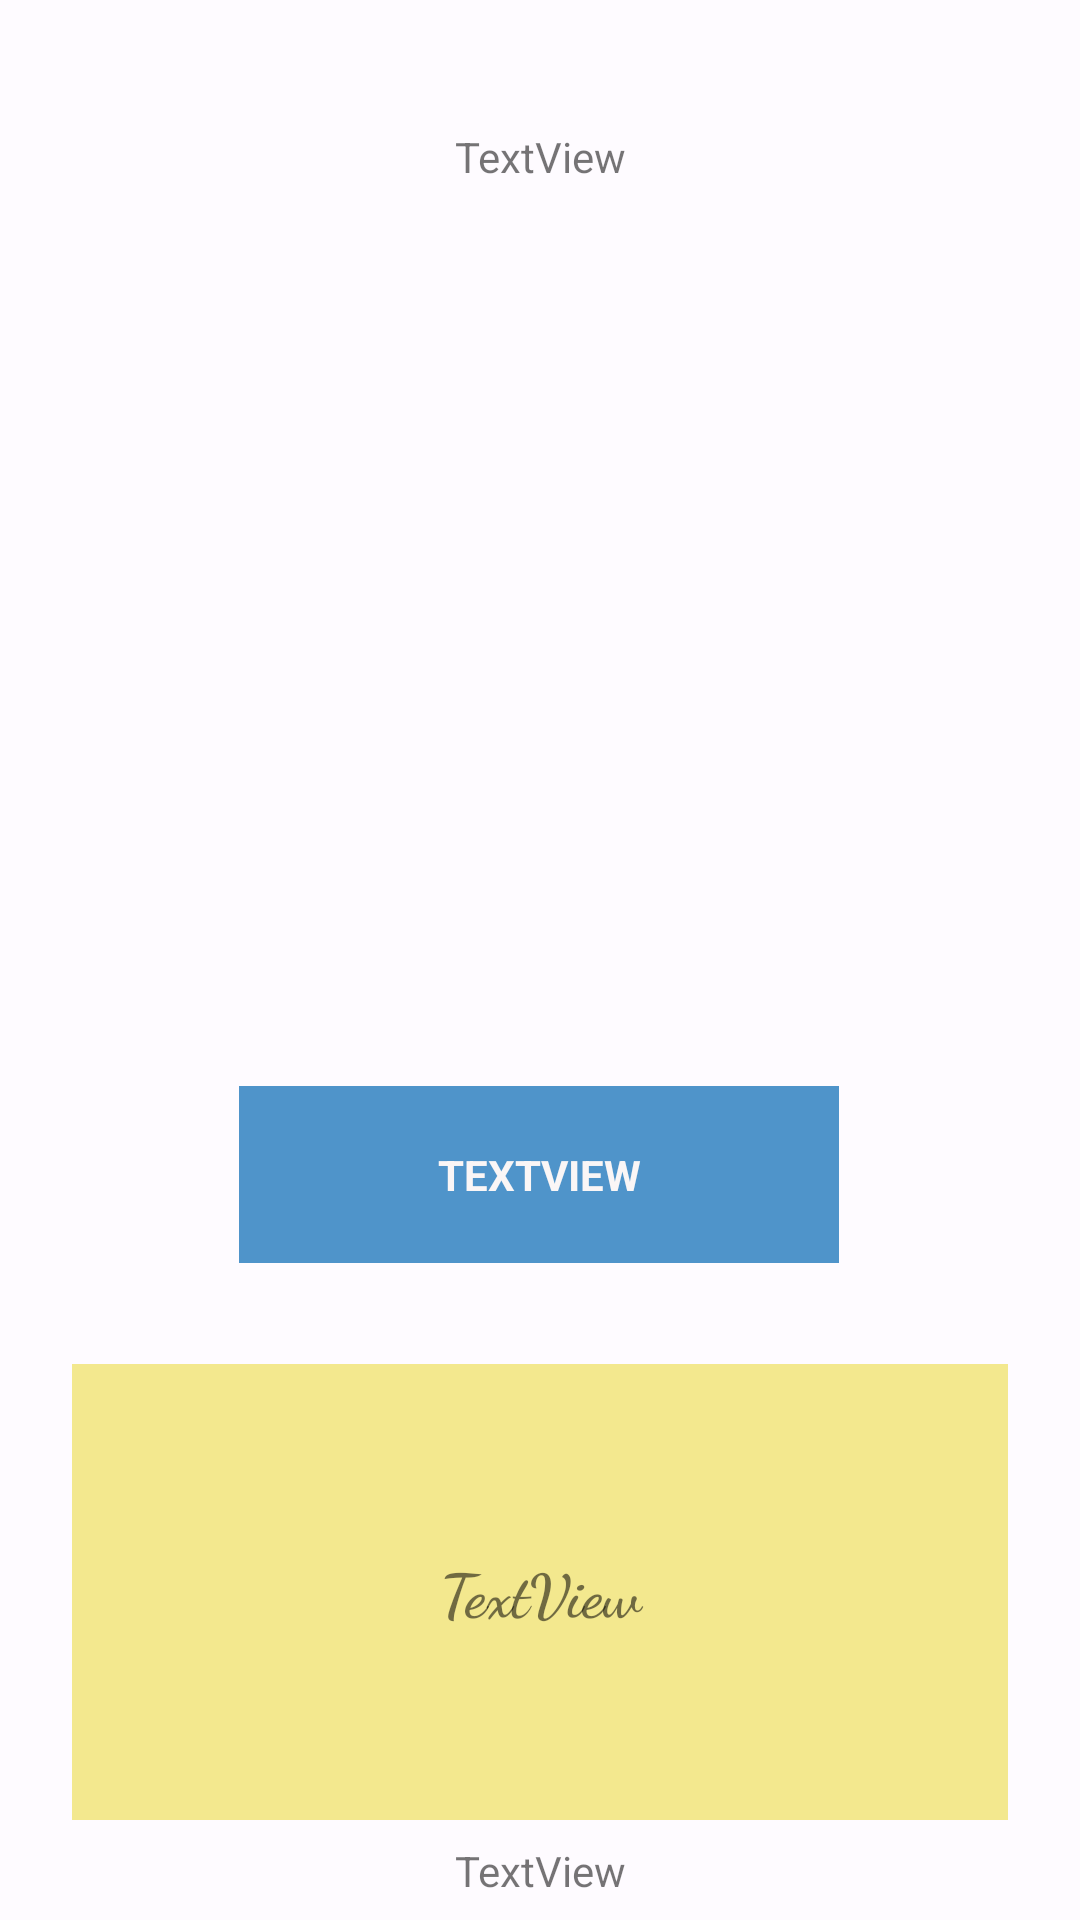

The Android layout XML behind this screen, and the referenced resources:
<!-- AndroidManifest.xml: application theme Theme.HarryPotter -->
<!-- res/layout/activity_details.xml -->
<?xml version="1.0" encoding="utf-8"?>
<androidx.constraintlayout.widget.ConstraintLayout xmlns:android="http://schemas.android.com/apk/res/android"
    xmlns:app="http://schemas.android.com/apk/res-auto"
    xmlns:tools="http://schemas.android.com/tools"
    android:layout_width="match_parent"
    android:layout_height="match_parent"
    tools:context=".details">

    <ImageView
        android:id="@+id/imageView2"
        android:layout_width="262dp"
        android:layout_height="221dp"
        app:layout_constraintBottom_toBottomOf="parent"
        app:layout_constraintEnd_toEndOf="parent"
        app:layout_constraintHorizontal_bias="0.496"
        app:layout_constraintStart_toStartOf="parent"
        app:layout_constraintTop_toTopOf="parent"
        app:layout_constraintVertical_bias="0.249"
        app:srcCompat="@drawable/ic_launcher_foreground" />

    <TextView
        android:id="@+id/textView2"
        android:layout_width="200dp"
        android:layout_height="59dp"
        android:background="#4F94CA"
        android:gravity="center"
        android:text="TextView"
        android:textStyle="bold"
        android:textAllCaps="true"
        android:textColor="#FAF6F6"
        app:layout_constraintBottom_toBottomOf="parent"
        app:layout_constraintEnd_toEndOf="parent"
        app:layout_constraintHorizontal_bias="0.498"
        app:layout_constraintStart_toStartOf="parent"
        app:layout_constraintTop_toBottomOf="@+id/imageView2"
        app:layout_constraintVertical_bias="0.144" />

    <TextView
        android:id="@+id/textView3"
        android:layout_width="312dp"
        android:layout_height="152dp"
        android:background="@color/design_default_color_surface"
        android:backgroundTint="#F3E88E"
        android:fontFamily="cursive"
        android:gravity="center"
        android:text="TextView"
        android:textStyle="bold"
        android:textSize="20sp"
        app:layout_constraintBottom_toBottomOf="parent"
        app:layout_constraintEnd_toEndOf="parent"
        app:layout_constraintStart_toStartOf="parent"
        app:layout_constraintTop_toBottomOf="@+id/textView2" />

    <TextView
        android:id="@+id/textid"
        android:layout_width="wrap_content"
        android:layout_height="wrap_content"
        android:text="TextView"
        app:layout_constraintBottom_toTopOf="@+id/imageView2"
        app:layout_constraintEnd_toEndOf="parent"
        app:layout_constraintStart_toStartOf="parent"
        app:layout_constraintTop_toTopOf="parent" />

    <TextView
        android:id="@+id/textmov"
        android:layout_width="wrap_content"
        android:layout_height="wrap_content"
        android:text="TextView"
        app:layout_constraintBottom_toBottomOf="parent"
        app:layout_constraintEnd_toEndOf="parent"
        app:layout_constraintStart_toStartOf="parent"
        app:layout_constraintTop_toBottomOf="@+id/textView3" />

</androidx.constraintlayout.widget.ConstraintLayout>
<!-- resources referenced by this layout -->
<resources>
  <style name="Theme.HarryPotter" parent="Theme.MaterialComponents.DayNight.DarkActionBar">
          <item name="colorPrimary">@color/md_theme_light_primary</item>
          <item name="colorOnPrimary">@color/md_theme_light_onPrimary</item>
          <item name="colorPrimaryContainer">@color/md_theme_light_primaryContainer</item>
          <item name="colorOnPrimaryContainer">@color/md_theme_light_onPrimaryContainer</item>
          <item name="colorSecondary">@color/md_theme_light_secondary</item>
          <item name="colorOnSecondary">@color/md_theme_light_onSecondary</item>
          <item name="colorSecondaryContainer">@color/md_theme_light_secondaryContainer</item>
          <item name="colorOnSecondaryContainer">@color/md_theme_light_onSecondaryContainer</item>
          <item name="colorTertiary">@color/md_theme_light_tertiary</item>
          <item name="colorOnTertiary">@color/md_theme_light_onTertiary</item>
          <item name="colorTertiaryContainer">@color/md_theme_light_tertiaryContainer</item>
          <item name="colorOnTertiaryContainer">@color/md_theme_light_onTertiaryContainer</item>
          <item name="colorError">@color/md_theme_light_error</item>
          <item name="colorErrorContainer">@color/md_theme_light_errorContainer</item>
          <item name="colorOnError">@color/md_theme_light_onError</item>
          <item name="colorOnErrorContainer">@color/md_theme_light_onErrorContainer</item>
          <item name="android:colorBackground">@color/md_theme_light_background</item>
          <item name="colorOnBackground">@color/md_theme_light_onBackground</item>
          <item name="colorSurface">@color/md_theme_light_surface</item>
          <item name="colorOnSurface">@color/md_theme_light_onSurface</item>
          <item name="colorSurfaceVariant">@color/md_theme_light_surfaceVariant</item>
          <item name="colorOnSurfaceVariant">@color/md_theme_light_onSurfaceVariant</item>
          <item name="colorOutline">@color/md_theme_light_outline</item>
          <item name="colorOnSurfaceInverse">@color/md_theme_light_inverseOnSurface</item>
          <item name="colorSurfaceInverse">@color/md_theme_light_inverseSurface</item>
          <item name="colorPrimaryInverse">@color/md_theme_light_inversePrimary</item>
      </style>
  <color name="md_theme_light_primary">#4359A9</color>
  <color name="md_theme_light_onPrimary">#FFFFFF</color>
  <color name="md_theme_light_primaryContainer">#DCE1FF</color>
  <color name="md_theme_light_onPrimaryContainer">#001551</color>
  <color name="md_theme_light_secondary">#5A5D72</color>
  <color name="md_theme_light_onSecondary">#FFFFFF</color>
  <color name="md_theme_light_secondaryContainer">#DEE1F9</color>
  <color name="md_theme_light_onSecondaryContainer">#161B2C</color>
  <color name="md_theme_light_tertiary">#1160A4</color>
  <color name="md_theme_light_onTertiary">#FFFFFF</color>
  <color name="md_theme_light_tertiaryContainer">#D3E4FF</color>
  <color name="md_theme_light_onTertiaryContainer">#001C38</color>
  <color name="md_theme_light_error">#BA1A1A</color>
  <color name="md_theme_light_errorContainer">#FFDAD6</color>
  <color name="md_theme_light_onError">#FFFFFF</color>
  <color name="md_theme_light_onErrorContainer">#410002</color>
  <color name="md_theme_light_background">#FEFBFF</color>
  <color name="md_theme_light_onBackground">#1B1B1F</color>
  <color name="md_theme_light_surface">#FEFBFF</color>
  <color name="md_theme_light_onSurface">#1B1B1F</color>
  <color name="md_theme_light_surfaceVariant">#E2E1EC</color>
  <color name="md_theme_light_onSurfaceVariant">#45464F</color>
  <color name="md_theme_light_outline">#767680</color>
  <color name="md_theme_light_inverseOnSurface">#F2F0F4</color>
  <color name="md_theme_light_inverseSurface">#303034</color>
  <color name="md_theme_light_inversePrimary">#B7C4FF</color>
</resources>
